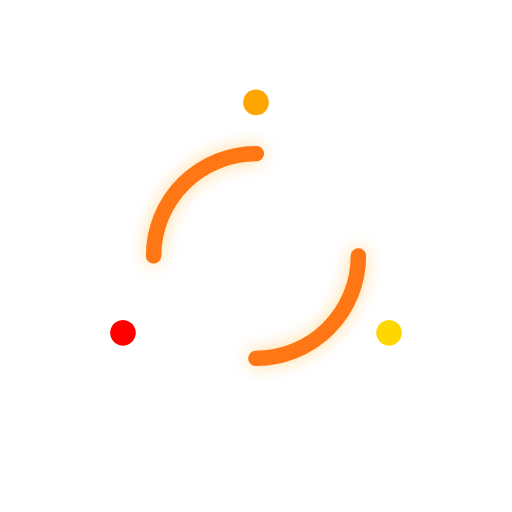
t = 0.00 s
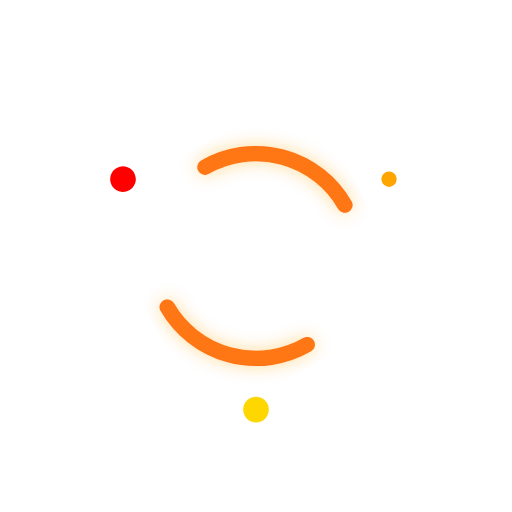
t = 0.20 s
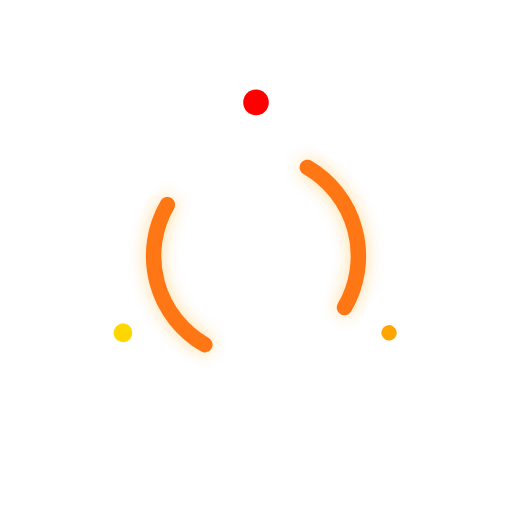
t = 0.40 s
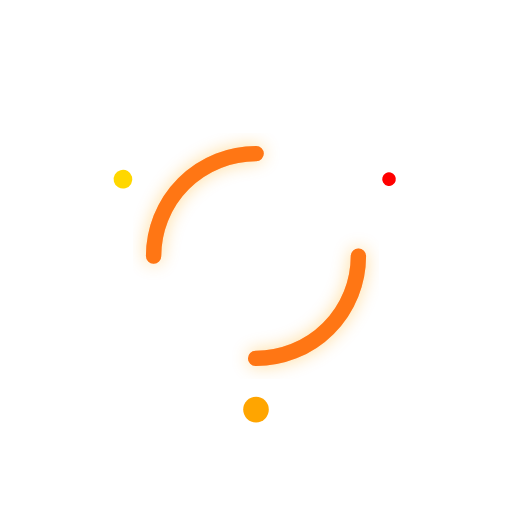
t = 0.60 s
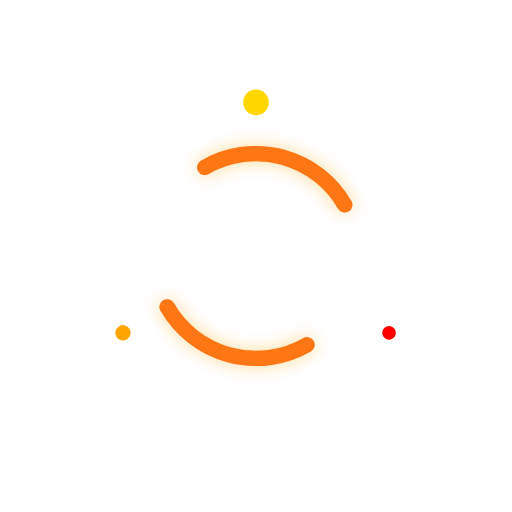
t = 0.80 s
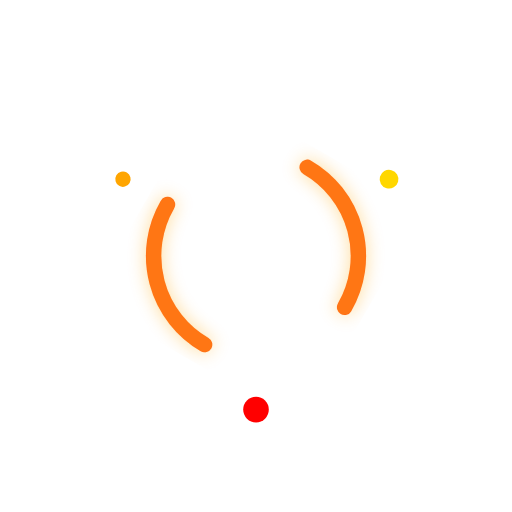
t = 1.00 s

The animated SVG that drew these frames (rendered in a browser with its animation timeline set to each time). Animation: 8 SMIL elements (animate=3,animateTransform=5); one cycle of 1.20 s, repeats indefinitely.

<svg width="200" height="200" viewBox="0 0 200 200" xmlns="http://www.w3.org/2000/svg">
  <!-- Spinner Circle -->
  <circle cx="100" cy="100" r="40" stroke="#ff5722" stroke-width="6" fill="none" stroke-linecap="round" stroke-dasharray="62.8" stroke-dashoffset="0">
    <animateTransform attributeName="transform" type="rotate"
      from="0 100 100" to="360 100 100" dur="1.2s" repeatCount="indefinite"/>
  </circle>

  <!-- Fire Drops -->
  <g>
    <circle cx="100" cy="40" r="5" fill="orange">
      <animateTransform attributeName="transform" type="rotate"
        values="0 100 100;360 100 100" dur="1.2s" repeatCount="indefinite"/>
      <animate attributeName="r" values="5;2;5" dur="0.6s" repeatCount="indefinite" />
    </circle>
    <circle cx="100" cy="40" r="5" fill="gold">
      <animateTransform attributeName="transform" type="rotate"
        values="120 100 100;480 100 100" dur="1.2s" repeatCount="indefinite"/>
      <animate attributeName="r" values="5;3;5" dur="0.6s" begin="0.2s" repeatCount="indefinite" />
    </circle>
    <circle cx="100" cy="40" r="5" fill="red">
      <animateTransform attributeName="transform" type="rotate"
        values="240 100 100;600 100 100" dur="1.2s" repeatCount="indefinite"/>
      <animate attributeName="r" values="5;1.5;5" dur="0.6s" begin="0.4s" repeatCount="indefinite" />
    </circle>
  </g>

  <!-- Glow Effect -->
  <defs>
    <filter id="glow">
      <feGaussianBlur stdDeviation="3.5" result="coloredBlur"/>
      <feMerge>
        <feMergeNode in="coloredBlur"/>
        <feMergeNode in="SourceGraphic"/>
      </feMerge>
    </filter>
  </defs>

  <!-- Apply the glow -->
  <circle cx="100" cy="100" r="40" stroke="orange" stroke-width="6" fill="none" filter="url(#glow)"
    stroke-linecap="round" stroke-dasharray="62.8" stroke-dashoffset="0" opacity="0.4">
    <animateTransform attributeName="transform" type="rotate"
      from="0 100 100" to="360 100 100" dur="1.2s" repeatCount="indefinite"/>
  </circle>
</svg>